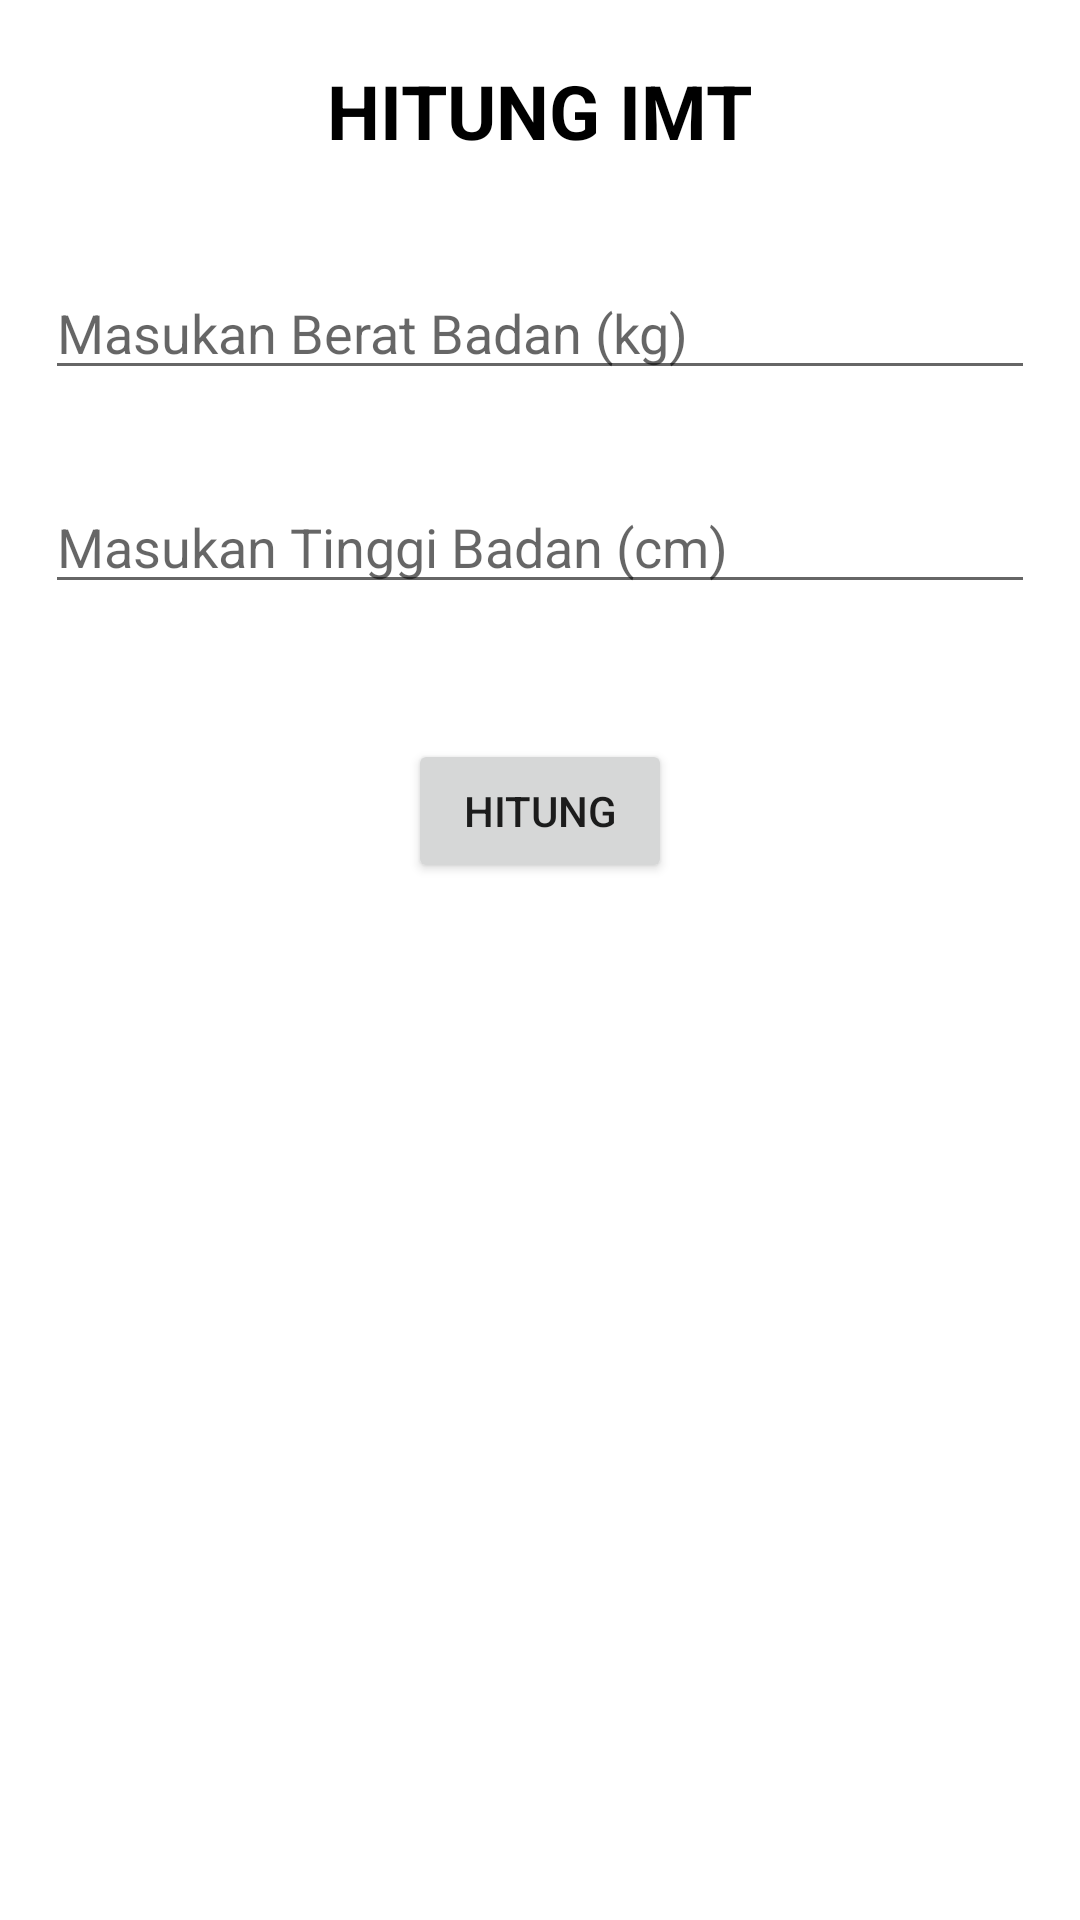

Reconstruct the res/layout file that produces this screen, plus the resources it refers to.
<!-- AndroidManifest.xml: application theme Theme.LatihanImt -->
<!-- res/layout/activity_main.xml -->
<?xml version="1.0" encoding="utf-8"?>
<LinearLayout
    android:orientation="vertical"
    xmlns:android="http://schemas.android.com/apk/res/android"
    xmlns:tools="http://schemas.android.com/tools"
    android:layout_width="match_parent"
    android:layout_height="match_parent"
    tools:context=".MainActivity">

    <TextView
        android:layout_margin="20sp"
        android:layout_gravity="center"
        android:textSize="25sp"
        android:textStyle="bold"
        android:textColor="@color/black"
        android:text="@string/hitung_imt"
        android:layout_width="wrap_content"
        android:layout_height="wrap_content"/>

    <EditText
        android:id="@+id/masukan_berat"
        android:hint="@string/masukan_berat_badan_kg"
        android:layout_margin="15dp"
        android:layout_width="match_parent"
        android:layout_height="wrap_content"/>

    <EditText
        android:id="@+id/masukan_tinggi"
        android:hint="@string/masukan_tinggi_badan_cm"
        android:layout_margin="15dp"
        android:layout_width="match_parent"
        android:layout_height="wrap_content"/>

    <Button
        android:id="@+id/hitung"
        android:layout_margin="30dp"
        android:layout_gravity="center"
        android:text="@string/hitung"
        android:layout_width="wrap_content"
        android:layout_height="wrap_content"/>

</LinearLayout>
<!-- resources referenced by this layout -->
<resources>
  <color name="black">#FF000000</color>
  <string name="hitung">HITUNG</string>
  <string name="hitung_imt">HITUNG IMT</string>
  <string name="masukan_berat_badan_kg">Masukan Berat Badan (kg)</string>
  <string name="masukan_tinggi_badan_cm">Masukan Tinggi Badan (cm)</string>
  <style name="Theme.LatihanImt" parent="Theme.MaterialComponents.DayNight.DarkActionBar">
          
          <item name="colorPrimary">@color/purple_500</item>
          <item name="colorPrimaryVariant">@color/purple_700</item>
          <item name="colorOnPrimary">@color/white</item>
          
          <item name="colorSecondary">@color/teal_200</item>
          <item name="colorSecondaryVariant">@color/teal_700</item>
          <item name="colorOnSecondary">@color/black</item>
          
          <item name="android:statusBarColor" tools:targetApi="l">?attr/colorPrimaryVariant</item>
          
      </style>
  <color name="purple_500">#FF6200EE</color>
  <color name="purple_700">#FF3700B3</color>
  <color name="white">#FFFFFFFF</color>
  <color name="teal_200">#FF03DAC5</color>
  <color name="teal_700">#FF018786</color>
</resources>
